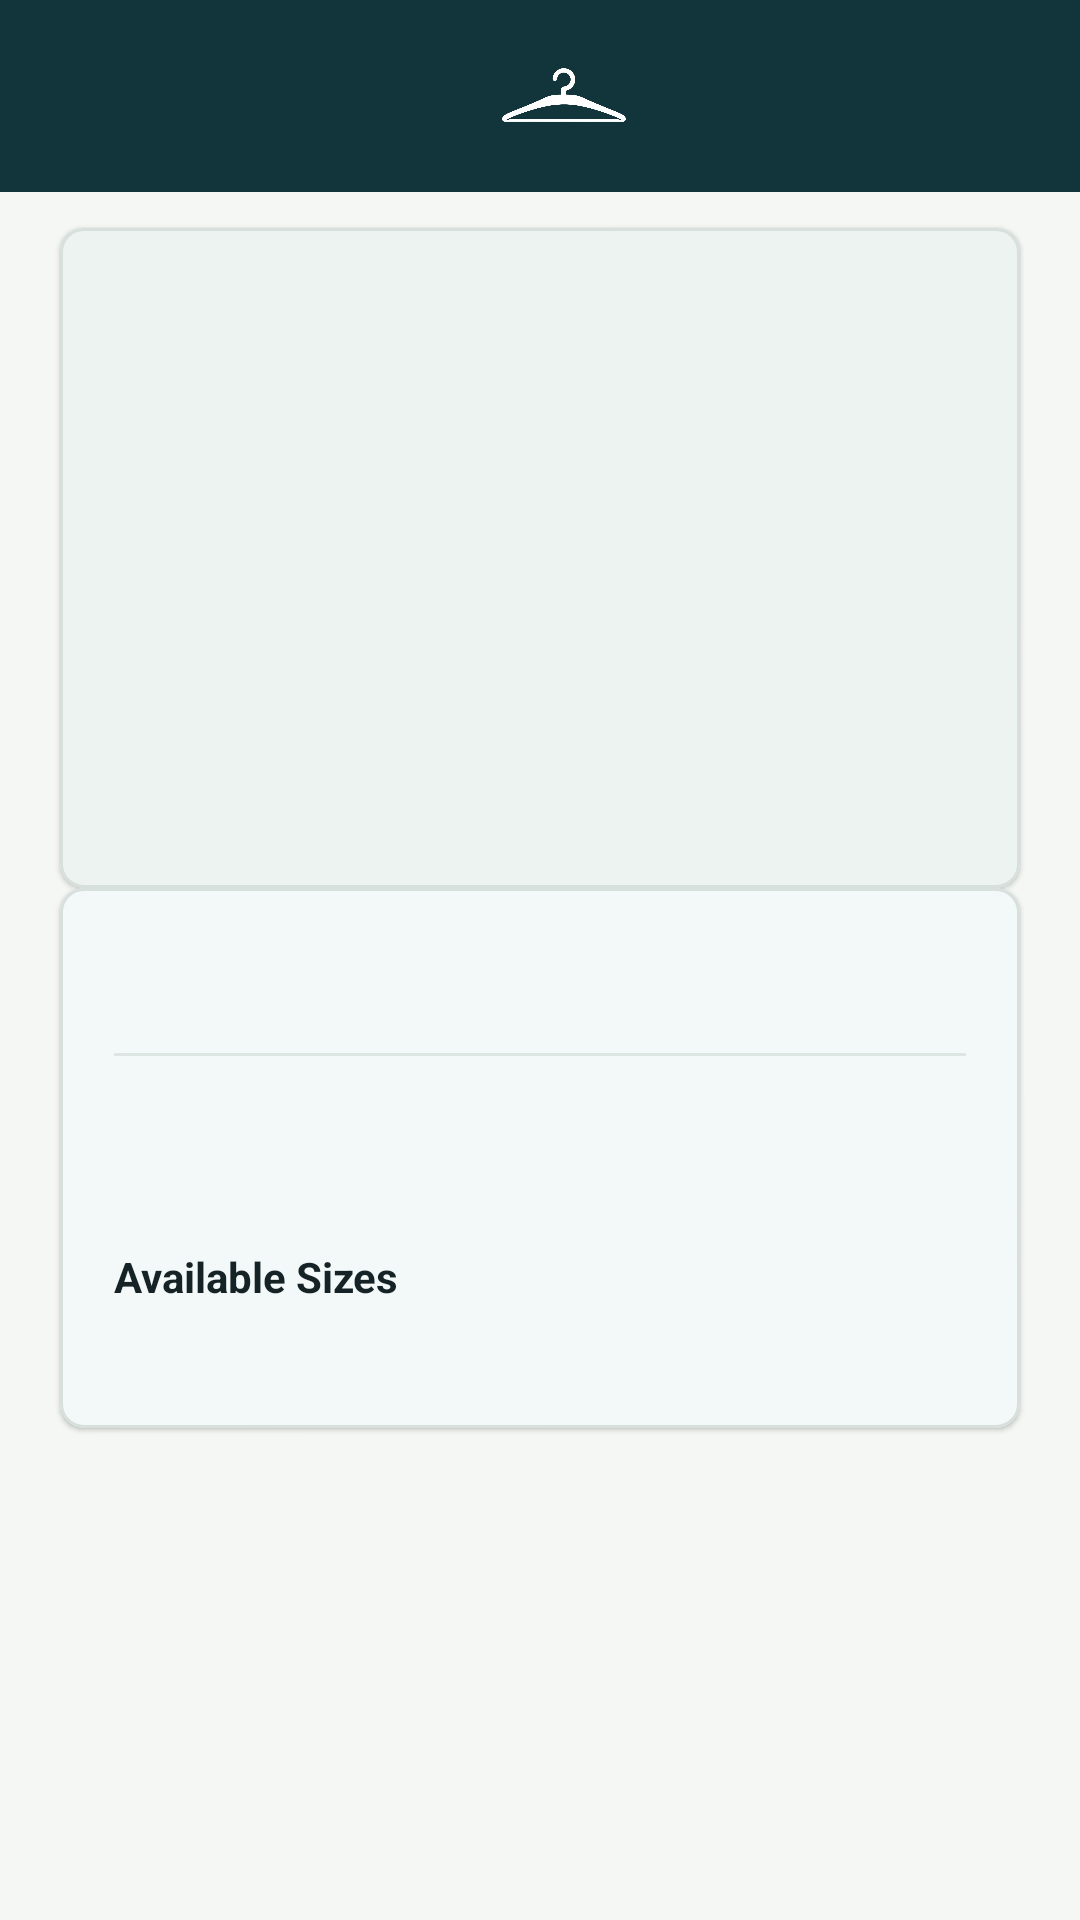

The Android layout XML behind this screen, and the referenced resources:
<!-- AndroidManifest.xml: application theme Theme.SmartFitApp -->
<!-- res/layout/activity_clothing_item_detail.xml -->
<?xml version="1.0" encoding="utf-8"?>
<LinearLayout
    xmlns:android="http://schemas.android.com/apk/res/android"
    xmlns:app="http://schemas.android.com/apk/res-auto"
    android:layout_width="match_parent"
    android:layout_height="match_parent"
    android:background="@color/background"
    android:orientation="vertical">

    <com.google.android.material.appbar.MaterialToolbar
        android:id="@+id/toolbar"
        android:layout_width="match_parent"
        android:layout_height="?attr/actionBarSize"
        android:title="Item Detail"
        app:logo="@drawable/logo_white"
        app:logoDescription="SmartFit logo"
        style="@style/SmartFit.Toolbar" />

    <ScrollView
        android:layout_width="match_parent"
        android:layout_height="0dp"
        android:layout_weight="1">

        <LinearLayout
            android:layout_width="match_parent"
            android:layout_height="wrap_content"
            android:orientation="vertical">

            
            <com.google.android.material.card.MaterialCardView
                android:layout_width="match_parent"
                android:layout_height="wrap_content"
                android:layout_marginStart="@dimen/screen_padding"
                android:layout_marginTop="12dp"
                android:layout_marginEnd="@dimen/screen_padding"
                app:cardCornerRadius="@dimen/card_radius"
                app:cardElevation="1dp"
                app:strokeColor="@color/outline_variant"
                app:strokeWidth="1dp"
                app:cardBackgroundColor="@color/image_placeholder">

                <ImageView
                    android:id="@+id/itemImage"
                    android:layout_width="match_parent"
                    android:layout_height="220dp"
                    android:adjustViewBounds="true"
                    android:padding="10dp"
                    android:scaleType="fitCenter"
                    android:contentDescription="Clothing item image" />

            </com.google.android.material.card.MaterialCardView>

            
            <com.google.android.material.card.MaterialCardView
                android:layout_width="match_parent"
                android:layout_height="wrap_content"
                android:layout_marginStart="@dimen/screen_padding"
                android:layout_marginEnd="@dimen/screen_padding"
                android:layout_marginBottom="20dp"
                app:cardCornerRadius="@dimen/card_radius"
                app:cardElevation="1dp"
                app:strokeColor="@color/outline_variant"
                app:strokeWidth="1dp"
                app:cardBackgroundColor="@color/surface">

                <LinearLayout
                    android:layout_width="match_parent"
                    android:layout_height="wrap_content"
                    android:orientation="vertical"
                    android:padding="@dimen/card_padding">

                    <TextView
                        android:id="@+id/nameText"
                        android:layout_width="match_parent"
                        android:layout_height="wrap_content"
                        android:textStyle="bold"
                        android:textSize="20sp"
                        android:textColor="@color/on_surface" />

                    <View
                        android:layout_width="match_parent"
                        android:layout_height="1dp"
                        android:layout_marginTop="10dp"
                        android:layout_marginBottom="10dp"
                        android:background="@color/divider" />

                    <TextView
                        android:id="@+id/categoryText"
                        android:layout_width="match_parent"
                        android:layout_height="wrap_content"
                        android:textSize="14sp"
                        android:textColor="@color/on_surface_variant" />

                    <TextView
                        android:id="@+id/genderText"
                        android:layout_width="match_parent"
                        android:layout_height="wrap_content"
                        android:layout_marginTop="4dp"
                        android:textSize="14sp"
                        android:textColor="@color/on_surface_variant" />

                    <TextView
                        android:id="@+id/sizesLabel"
                        android:layout_width="match_parent"
                        android:layout_height="wrap_content"
                        android:layout_marginTop="12dp"
                        android:text="Available Sizes"
                        android:textStyle="bold"
                        android:textSize="14sp"
                        android:textColor="@color/on_surface" />

                    <TextView
                        android:id="@+id/sizesText"
                        android:layout_width="match_parent"
                        android:layout_height="wrap_content"
                        android:layout_marginTop="4dp"
                        android:textSize="14sp"
                        android:textColor="@color/primary" />

                </LinearLayout>
            </com.google.android.material.card.MaterialCardView>

        </LinearLayout>
    </ScrollView>

</LinearLayout>
<!-- resources referenced by this layout -->
<resources>
  <color name="background">#F5F7F4</color>
  <color name="divider">#DDE6E3</color>
  <color name="image_placeholder">#EDF3F1</color>
  <color name="on_surface">#162326</color>
  <color name="on_surface_variant">#61706F</color>
  <color name="outline_variant">#D7E0DD</color>
  <color name="primary">#1B7F79</color>
  <color name="surface">#FFFFFF</color>
  <dimen name="card_padding">18dp</dimen>
  <dimen name="card_radius">8dp</dimen>
  <dimen name="screen_padding">20dp</dimen>
  <!-- drawable logo_white: png bitmap (drawable, 717925 bytes) -->
  <style name="SmartFit.Toolbar" parent="Widget.Material3.Toolbar">
          <item name="android:background">@color/primary_dark</item>
          <item name="titleTextColor">@color/on_primary</item>
          <item name="navigationIconTint">@color/on_primary</item>
      </style>
  <style name="Theme.SmartFitApp" parent="Base.Theme.SmartFitApp" />
  <color name="primary_dark">#12343B</color>
  <color name="on_primary">#FFFFFF</color>
  <style name="Base.Theme.SmartFitApp" parent="Theme.Material3.DayNight.NoActionBar">
          <item name="colorPrimary">@color/primary</item>
          <item name="colorOnPrimary">@color/on_primary</item>
          <item name="colorPrimaryContainer">@color/primary_container</item>
          <item name="colorOnPrimaryContainer">@color/on_primary_container</item>
          <item name="colorSecondary">@color/secondary</item>
          <item name="colorOnSecondary">@color/on_secondary</item>
          <item name="colorSecondaryContainer">@color/secondary_container</item>
          <item name="colorOnSecondaryContainer">@color/on_secondary_container</item>
          <item name="android:colorBackground">@color/background</item>
          <item name="colorSurface">@color/surface</item>
          <item name="colorOnSurface">@color/on_surface</item>
          <item name="colorSurfaceVariant">@color/surface_variant</item>
          <item name="colorOnSurfaceVariant">@color/on_surface_variant</item>
          <item name="colorError">@color/error</item>
          <item name="colorOnError">@color/on_error</item>
          <item name="colorErrorContainer">@color/error_container</item>
          <item name="colorOnErrorContainer">@color/on_error_container</item>
          <item name="colorOutline">@color/outline</item>
          <item name="colorOutlineVariant">@color/outline_variant</item>
      </style>
  <color name="primary_container">#D7F2EE</color>
  <color name="on_primary_container">#052927</color>
  <color name="secondary">#B85C38</color>
  <color name="on_secondary">#FFFFFF</color>
  <color name="secondary_container">#FFE2D5</color>
  <color name="on_secondary_container">#3D1608</color>
  <color name="surface_variant">#E8F0ED</color>
  <color name="error">#B3261E</color>
  <color name="on_error">#FFFFFF</color>
  <color name="error_container">#F9DEDC</color>
  <color name="on_error_container">#410E0B</color>
  <color name="outline">#8EA09D</color>
</resources>
